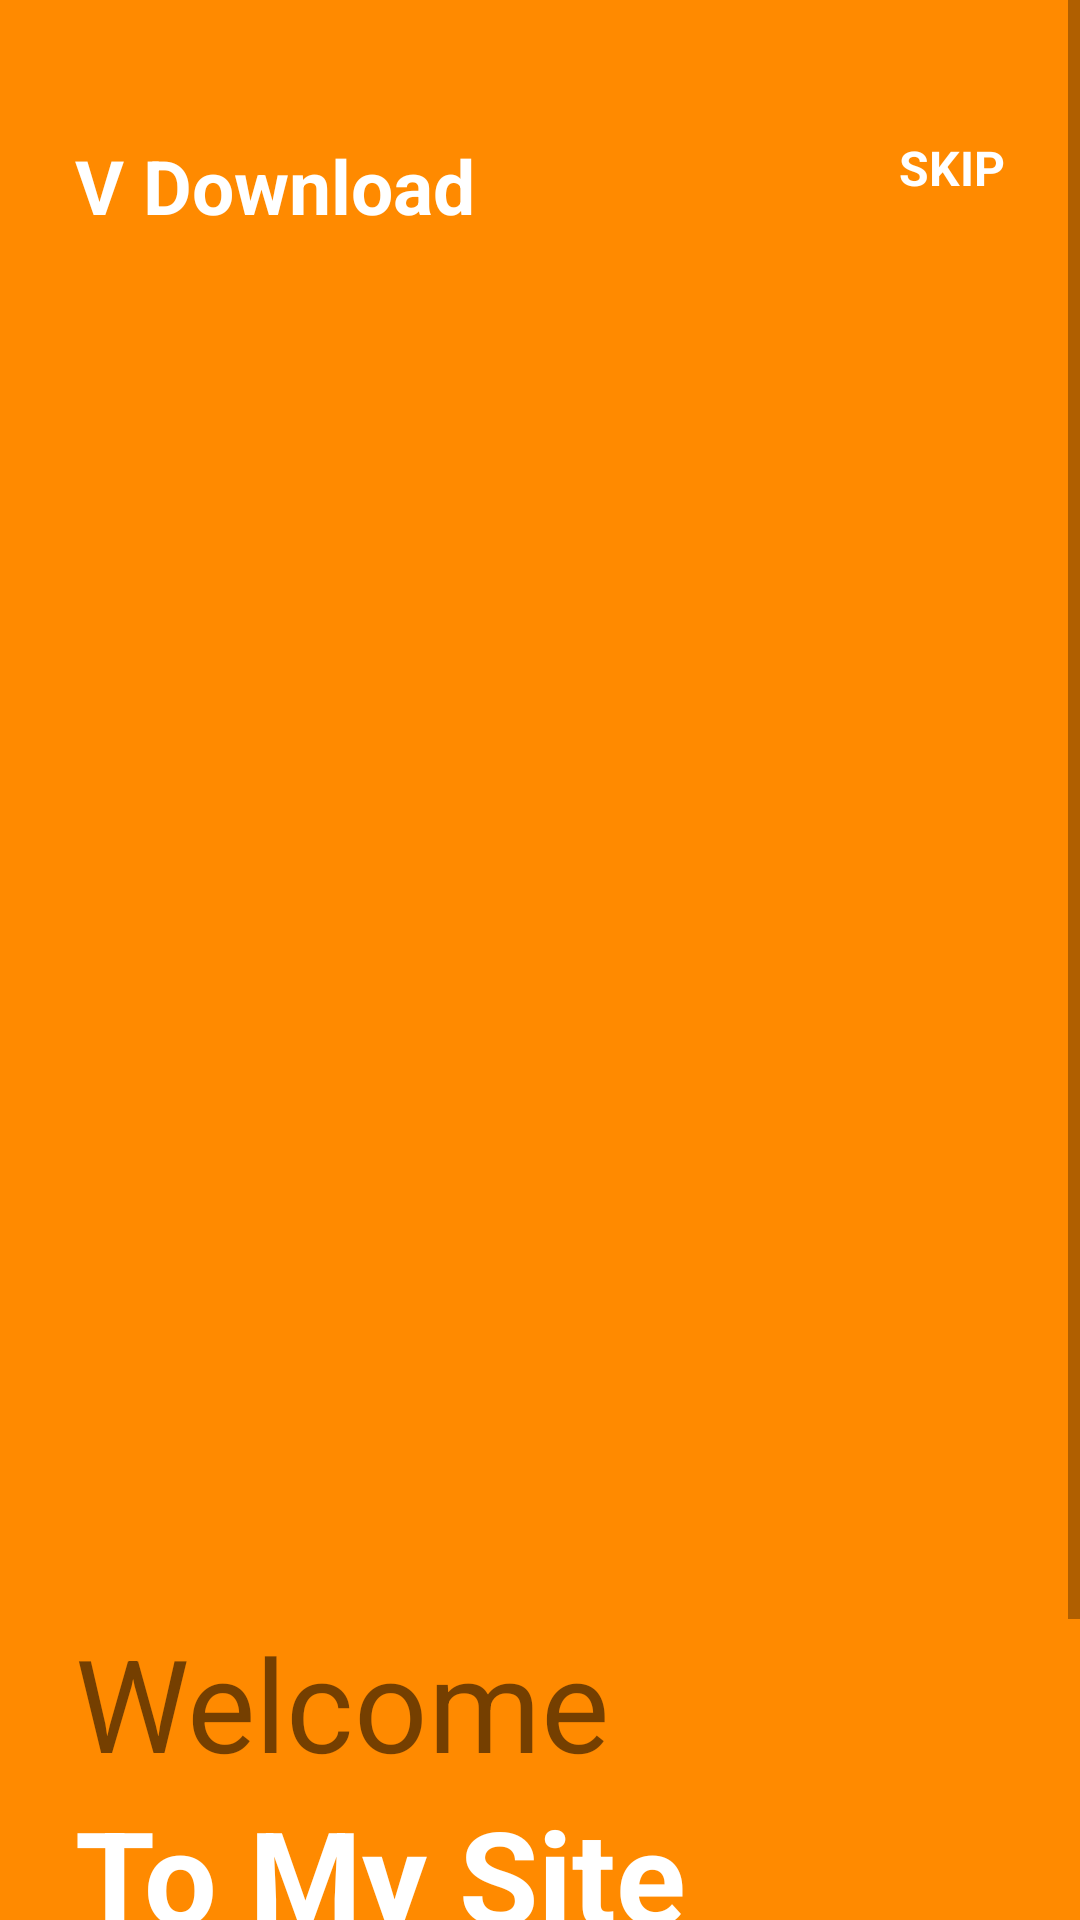

Reconstruct the res/layout file that produces this screen, plus the resources it refers to.
<!-- AndroidManifest.xml: application theme Theme.VDownload -->
<!-- res/layout/fragment_on_boarding3.xml -->
<?xml version="1.0" encoding="utf-8"?>
<RelativeLayout xmlns:android="http://schemas.android.com/apk/res/android"
    android:layout_width="match_parent"
    android:layout_height="match_parent"
    android:background="@color/splash2">

    <ScrollView
        android:layout_width="match_parent"
        android:layout_height="match_parent">

        <RelativeLayout
            android:id="@+id/rl"
            android:layout_width="match_parent"
            android:layout_height="match_parent"
            android:layout_marginTop="20dp">

            <TextView
                android:id="@+id/textView"
                android:layout_width="wrap_content"
                android:layout_height="wrap_content"
                android:layout_alignParentLeft="true"
                android:layout_marginLeft="25dp"
                android:layout_marginTop="25dp"
                android:text="@string/app_name"
                android:textColor="@color/white"
                android:textSize="25sp"
                android:textStyle="bold" />

            <TextView
                android:id="@+id/SkipId"
                android:layout_width="wrap_content"
                android:layout_height="wrap_content"
                android:layout_alignParentRight="true"
                android:layout_marginTop="25dp"
                android:layout_marginRight="25dp"
                android:text="SKIP"
                android:textColor="@android:color/white"
                android:textSize="16sp"
                android:textStyle="bold" />

            <ImageView
                android:id="@+id/ImageViewId"
                android:layout_width="match_parent"
                android:layout_height="450dp"
                android:layout_below="@+id/textView"
                android:layout_alignParentRight="true"
                android:layout_marginTop="10dp"
                android:scaleType="fitXY"
                android:src="@drawable/img3" />

            <TextView
                android:id="@+id/textView2"
                android:layout_width="wrap_content"
                android:layout_height="wrap_content"
                android:layout_below="@+id/ImageViewId"
                android:layout_marginLeft="25dp"
                android:text="Welcome"
                android:textSize="43sp"
                android:textStyle="normal" />

            <TextView
                android:id="@+id/textView3"
                android:layout_width="wrap_content"
                android:layout_height="wrap_content"
                android:layout_below="@+id/textView2"
                android:layout_marginLeft="25dp"
                android:text="To My Site"
                android:textColor="@android:color/white"
                android:textSize="43sp"
                android:textStyle="bold" />

            <TextView
                android:id="@+id/descriptionId"
                android:layout_width="wrap_content"
                android:layout_height="wrap_content"
                android:layout_below="@+id/textView3"
                android:layout_marginLeft="25dp"
                android:text="description text"
                android:textColor="@color/white"
                android:textSize="19sp" />

            <TextView
                android:id="@+id/get_started_btn"
                android:layout_width="wrap_content"
                android:layout_height="50dp"
                android:layout_below="@+id/descriptionId"
                android:layout_marginLeft="25dp"
                android:layout_marginTop="10dp"
                android:layout_marginBottom="20dp"
                android:background="@drawable/background_white_curve"
                android:gravity="center"
                android:paddingLeft="30dp"
                android:paddingRight="30dp"
                android:text="Start"
                android:textColor="@color/black"
                android:textSize="19sp" />

            
            
            
            
            
            
            
            
        </RelativeLayout>

    </ScrollView>


</RelativeLayout>
<!-- resources referenced by this layout -->
<resources>
  <color name="black">#FF000000</color>
  <color name="splash2">#FF8A00</color>
  <color name="white">#FFFFFFFF</color>
  <string name="app_name">V Download</string>
  <style name="Theme.VDownload" parent="Theme.MaterialComponents.DayNight.NoActionBar">
          
          <item name="colorPrimary">@color/purple_500</item>
          <item name="colorPrimaryVariant">@color/purple_700</item>
          <item name="colorOnPrimary">@color/white</item>
          
          <item name="colorSecondary">@color/teal_200</item>
          <item name="colorSecondaryVariant">@color/teal_700</item>
          <item name="colorOnSecondary">@color/black</item>
          
          <item name="android:windowTranslucentStatus">true</item>
          <item name="android:statusBarColor" tools:targetApi="l">@android:color/transparent</item>
          
      </style>
  <color name="purple_500">#FF6200EE</color>
  <color name="purple_700">#FF3700B3</color>
  <color name="teal_200">#FF03DAC5</color>
  <color name="teal_700">#FF018786</color>
</resources>
